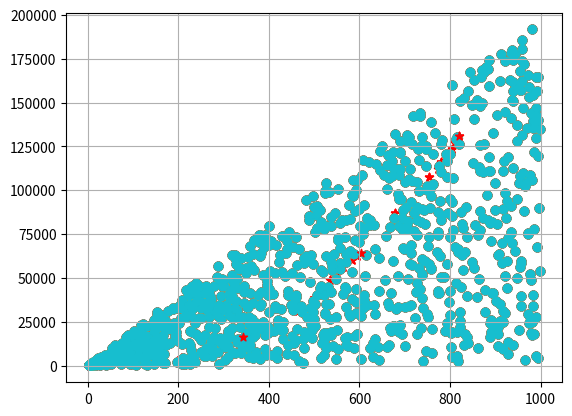

Here is the Python script that generated this plot:
import numpy as np
import matplotlib.pyplot as plt

# Sample data: CustomerID, Number of Purchases, and Total Reward Points
# Generate 1000 random customer IDs
np.random.seed(42)  # For reproducibility
customer_ids = np.random.randint(1000, 9999, size=1000)

# Generate random data for Number of Purchases and Total Reward Points
number_of_purchases = np.random.randint(1, 1001, size=1000)
product_prices = np.random.uniform(300, 20000, size=1000)
total_reward_points = (number_of_purchases * product_prices * 0.01).astype(int)

# Combine the data into a single array
X = np.column_stack((customer_ids, number_of_purchases, total_reward_points))

# Number of clusters
k = 3

# Initialize clusters with random centers
clusters = {i: {'center': X[np.random.randint(0, X.shape[0]), 1:], 'points': []} for i in range(k)}

def showgraph(X, clusters):
    plt.scatter(X[:, 1], X[:, 2])
    plt.grid(True)
    for i in clusters:
        center = clusters[i]['center']
        plt.scatter(center[0], center[1], marker='*', c='red')
    plt.show()

def distance(p1, p2):
    return np.sqrt(np.sum((p1 - p2) ** 2))

def assign_clusters(X, clusters):
    for idx in range(X.shape[0]):
        dist = []
        curr_x = X[idx, 1:]  # Ignore CustomerID for clustering
        for i in range(k):
            dis = distance(curr_x, clusters[i]['center'])
            dist.append(dis)
        curr_cluster = np.argmin(dist)
        clusters[curr_cluster]['points'].append(curr_x)
    return clusters

def update_clusters(X, clusters):
    for i in range(k):
        points = np.array(clusters[i]['points'])
        if points.shape[0] > 0:
            new_center = points.mean(axis=0)
            clusters[i]['center'] = new_center
            clusters[i]['points'] = []
            showgraph(X, clusters)
    return clusters

def pred_cluster(X, clusters):
    pred = []
    for i in range(X.shape[0]):
        dist = []
        for j in range(k):
            dist.append(distance(X[i, 1:], clusters[j]['center']))
        pred.append(np.argmin(dist))
    return pred

# Run the K-Means algorithm
for _ in range(10):  # Iterate 10 times
    clusters = assign_clusters(X, clusters)
    clusters = update_clusters(X, clusters)

# Final cluster assignment
predictions = pred_cluster(X, clusters)
print(predictions)